4-way image classification set "data" from GitHub (Ericdroush/Tax_Sale); label vocabulary: county view, map view, map wide view, street view.

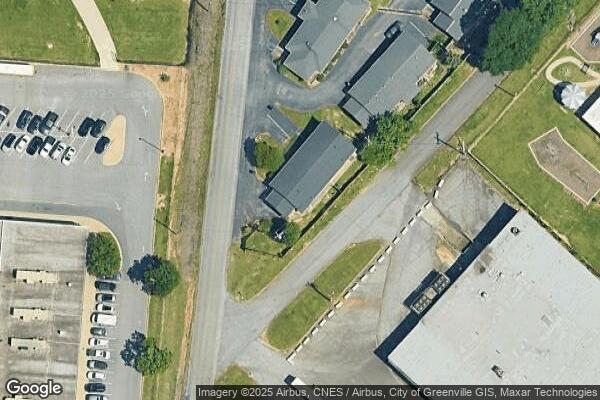
Label: map view

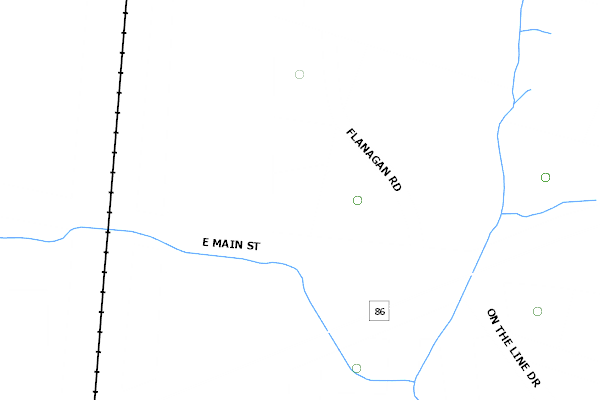
Label: county view

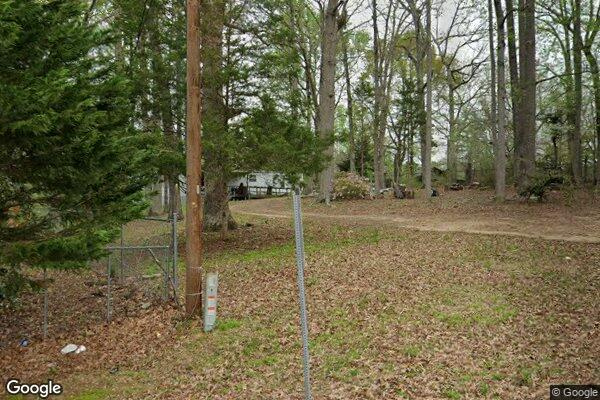
Label: street view

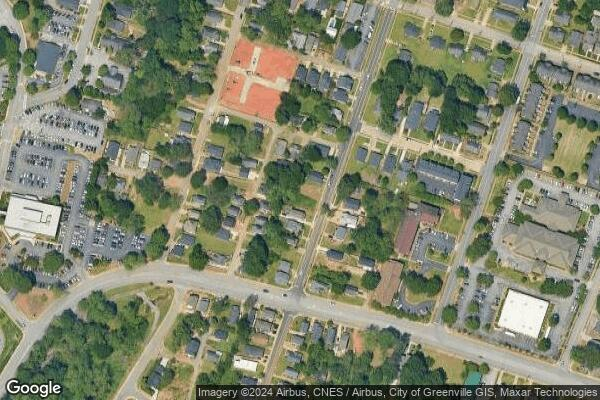
Label: map wide view

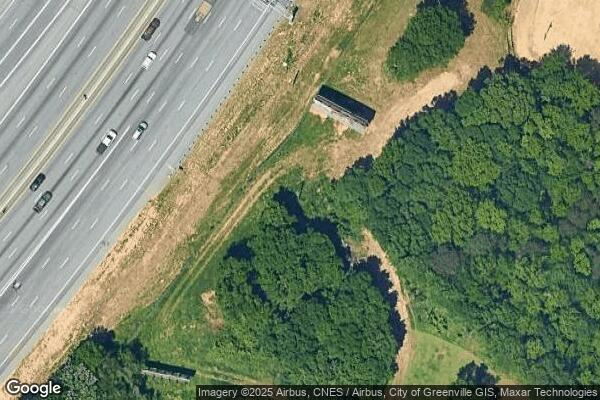
Label: map view

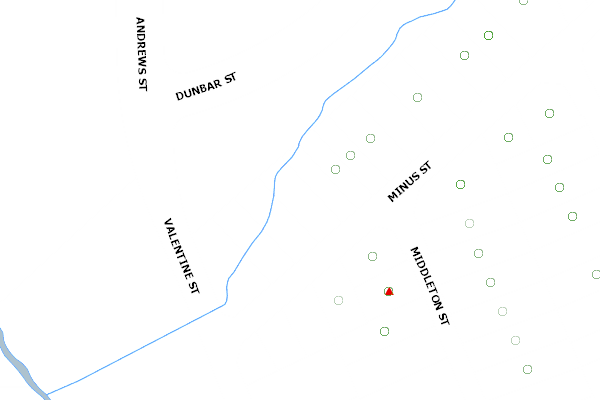
Label: county view
